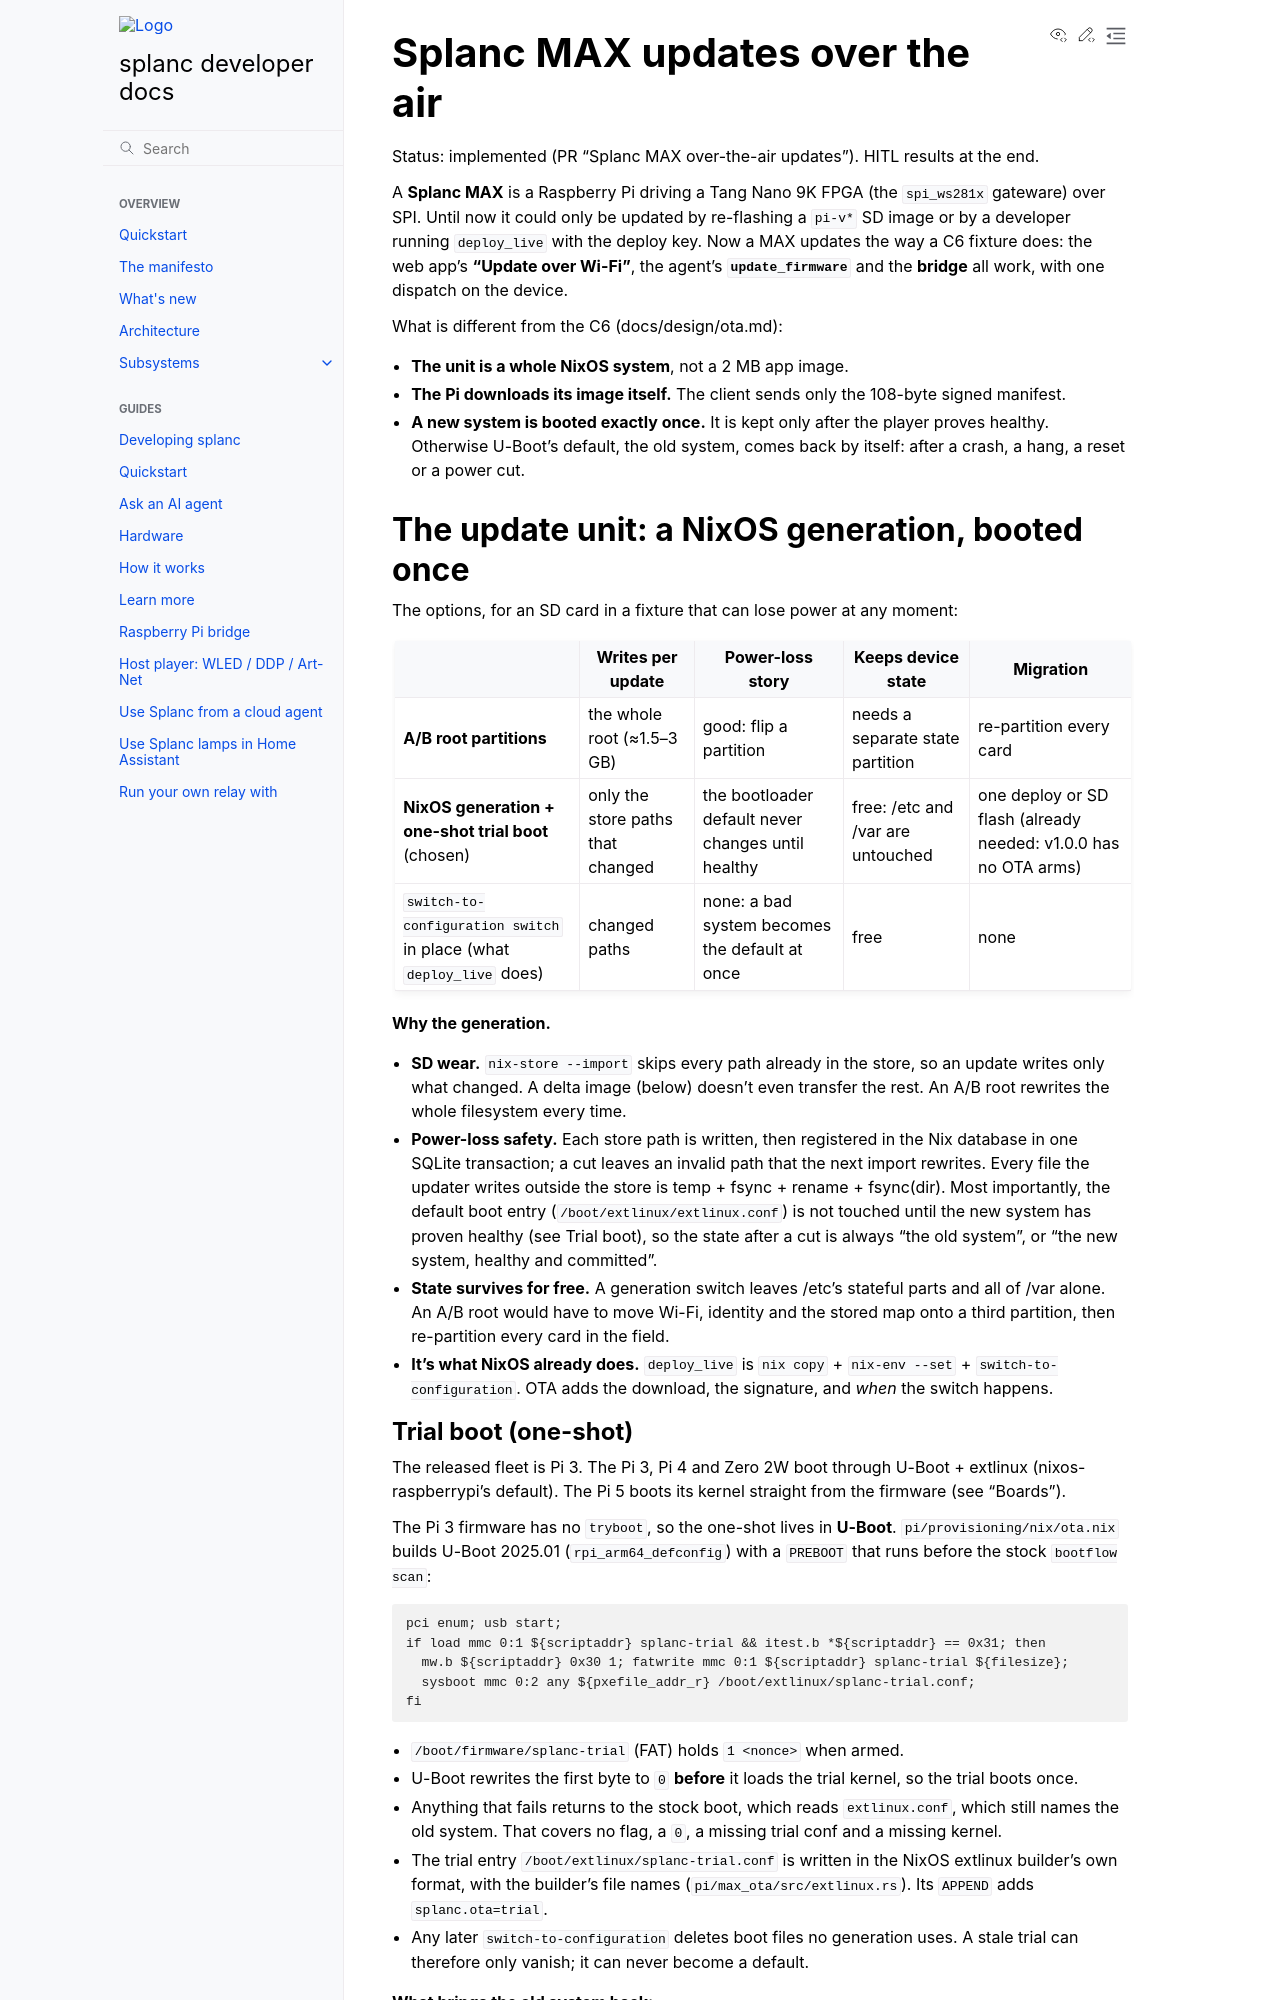

repository: fughilli/splanc · page: pr-preview/pr-631/docs/docs/design/max-ota.html · generator: sphinx

# Splanc MAX updates over the air

Status: implemented (PR "Splanc MAX over-the-air updates"). HITL results at the end.

A **Splanc MAX** is a Raspberry Pi driving a Tang Nano 9K FPGA (the `spi_ws281x`
gateware) over SPI. Until now it could only be updated by re-flashing a `pi-v*` SD
image or by a developer running `deploy_live` with the deploy key. Now a MAX updates
the way a C6 fixture does: the web app's **"Update over Wi-Fi"**, the agent's
**`update_firmware`** and the **bridge** all work, with one dispatch on the device.

What is different from the C6 (docs/design/ota.md):

- **The unit is a whole NixOS system**, not a 2 MB app image.
- **The Pi downloads its image itself.** The client sends only the 108-byte signed
  manifest.
- **A new system is booted exactly once.** It is kept only after the player proves
  healthy. Otherwise U-Boot's default, the old system, comes back by itself: after
  a crash, a hang, a reset or a power cut.

## The update unit: a NixOS generation, booted once

The options, for an SD card in a fixture that can lose power at any moment:

| | Writes per update | Power-loss story | Keeps device state | Migration |
|---|---|---|---|---|
| **A/B root partitions** | the whole root (≈1.5–3 GB) | good: flip a partition | needs a separate state partition | re-partition every card |
| **NixOS generation + one-shot trial boot** (chosen) | only the store paths that changed | the bootloader default never changes until healthy | free: /etc and /var are untouched | one deploy or SD flash (already needed: v1.0.0 has no OTA arms) |
| `switch-to-configuration switch` in place (what `deploy_live` does) | changed paths | none: a bad system becomes the default at once | free | none |

**Why the generation.**

- **SD wear.** `nix-store --import` skips every path already in the store, so an
  update writes only what changed. A delta image (below) doesn't even transfer the
  rest. An A/B root rewrites the whole filesystem every time.
- **Power-loss safety.** Each store path is written, then registered in the Nix
  database in one SQLite transaction; a cut leaves an invalid path that the next
  import rewrites. Every file the updater writes outside the store is
  temp + fsync + rename + fsync(dir). Most importantly, the default boot entry
  (`/boot/extlinux/extlinux.conf`) is not touched until the new system has proven
  healthy (see Trial boot), so the state after a cut is always "the old system", or
  "the new system, healthy and committed".
- **State survives for free.** A generation switch leaves /etc's stateful parts and
  all of /var alone. An A/B root would have to move Wi-Fi, identity and the stored
  map onto a third partition, then re-partition every card in the field.
- **It's what NixOS already does.** `deploy_live` is `nix copy` + `nix-env --set` +
  `switch-to-configuration`. OTA adds the download, the signature, and *when* the
  switch happens.
